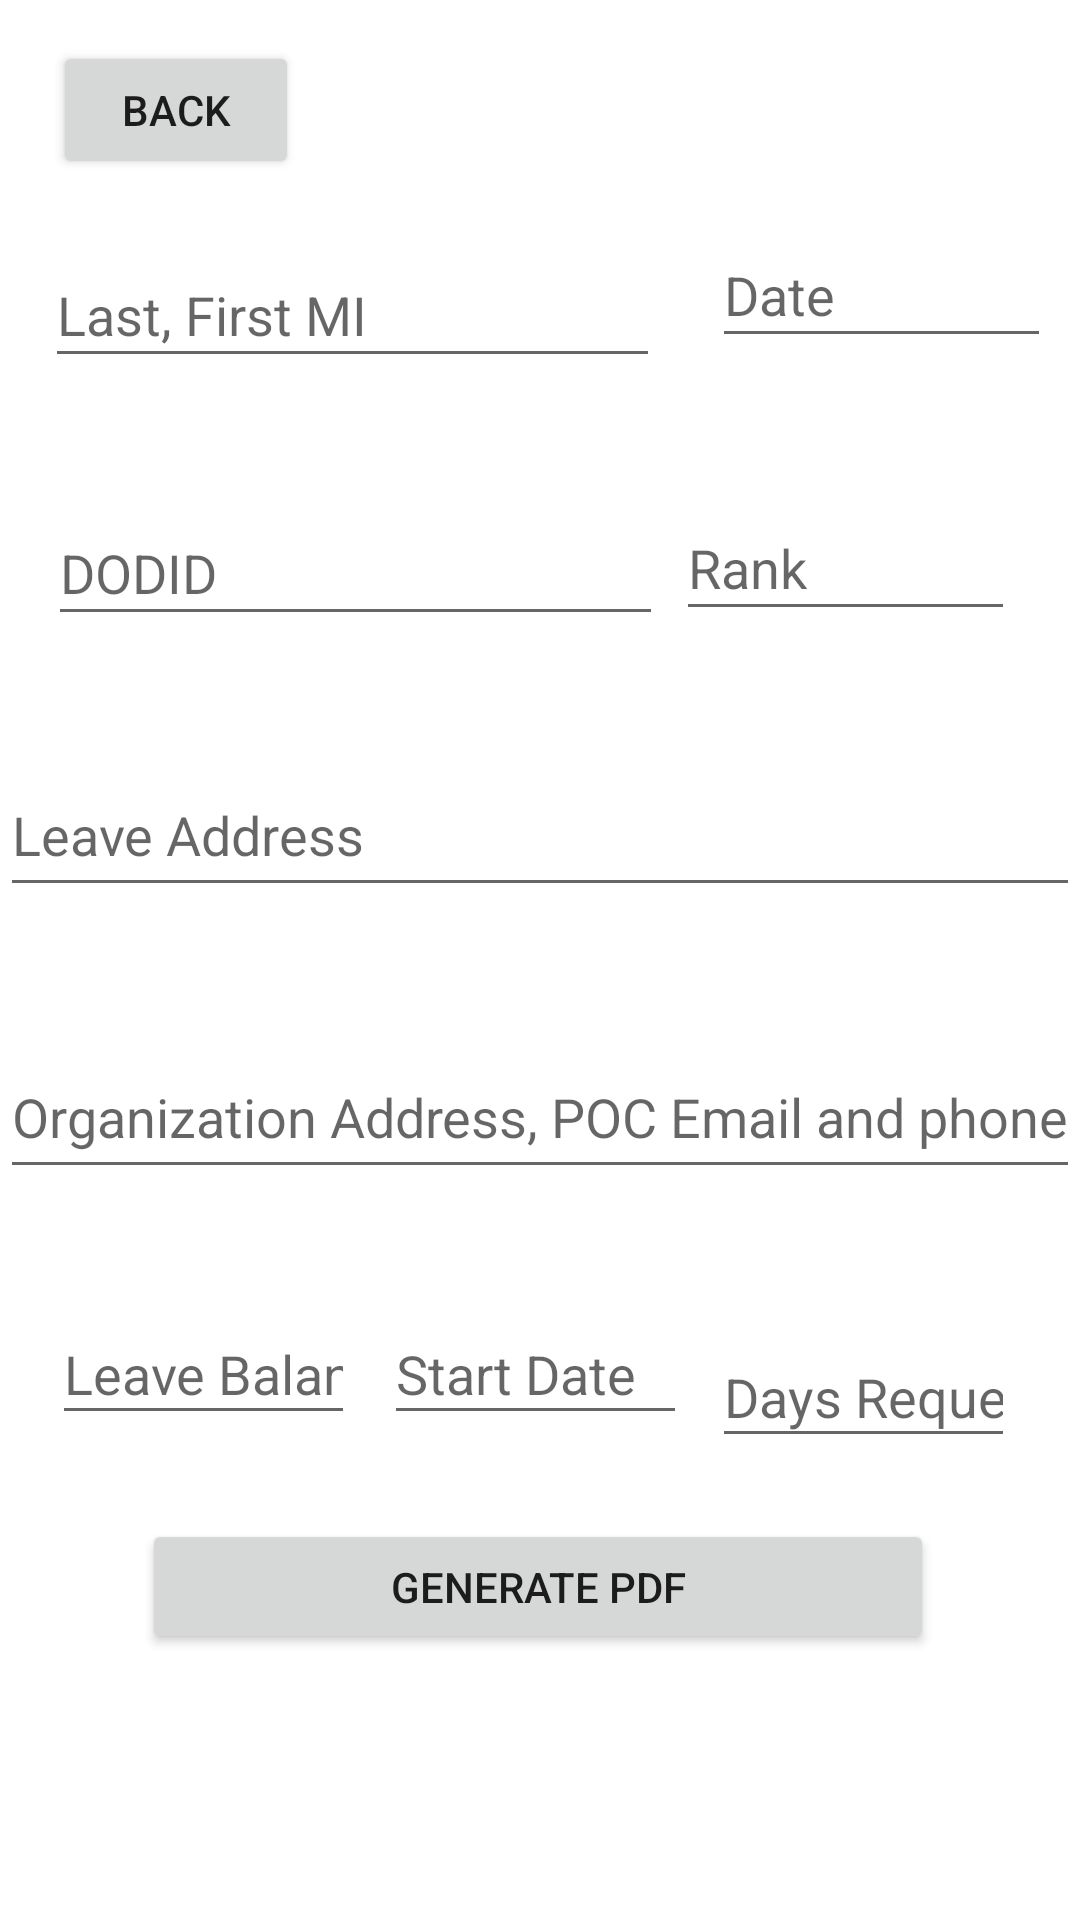

Produce the Android XML layout that renders to this screen, including the resource entries it uses.
<!-- AndroidManifest.xml: application theme Theme.Pdfmill -->
<!-- res/layout/da_31.xml -->
<androidx.constraintlayout.widget.ConstraintLayout xmlns:android="http://schemas.android.com/apk/res/android"
    xmlns:app="http://schemas.android.com/apk/res-auto"
    xmlns:tools="http://schemas.android.com/tools"
    android:layout_width="match_parent"
    android:layout_height="match_parent"
    app:layout_behavior="@string/appbar_scrolling_view_behavior">


    <EditText
        android:id="@+id/nameET"
        android:layout_width="205dp"
        android:layout_height="45dp"
        android:ems="10"
        android:hint="Last, First MI"
        android:inputType="textPersonName"
        app:layout_constraintBottom_toBottomOf="parent"
        app:layout_constraintEnd_toEndOf="parent"
        app:layout_constraintHorizontal_bias="0.097"
        app:layout_constraintStart_toStartOf="parent"
        app:layout_constraintTop_toBottomOf="@+id/backButton"
        app:layout_constraintVertical_bias="0.04" />

    <EditText
        android:id="@+id/dateET"
        android:layout_width="113dp"
        android:layout_height="45dp"
        android:ems="10"
        android:hint="Date"
        android:inputType="date"
        app:layout_constraintBottom_toBottomOf="parent"
        app:layout_constraintEnd_toEndOf="parent"
        app:layout_constraintHorizontal_bias="0.643"
        app:layout_constraintStart_toEndOf="@+id/nameET"
        app:layout_constraintTop_toTopOf="parent"
        app:layout_constraintVertical_bias="0.125" />

    <EditText
        android:id="@+id/rankET"
        android:layout_width="113dp"
        android:layout_height="45dp"
        android:ems="10"
        android:hint="Rank"
        android:inputType="textPersonName"
        app:layout_constraintBottom_toBottomOf="parent"
        app:layout_constraintEnd_toEndOf="parent"
        app:layout_constraintHorizontal_bias="0.912"
        app:layout_constraintStart_toStartOf="parent"
        app:layout_constraintTop_toBottomOf="@+id/nameET"
        app:layout_constraintVertical_bias="0.084" />

    <Button
        android:id="@+id/backButton"
        android:layout_width="82dp"
        android:layout_height="46dp"
        android:text="Back"
        app:layout_constraintBottom_toBottomOf="parent"
        app:layout_constraintEnd_toEndOf="parent"
        app:layout_constraintHorizontal_bias="0.063"
        app:layout_constraintStart_toStartOf="parent"
        app:layout_constraintTop_toTopOf="parent"
        app:layout_constraintVertical_bias="0.023" />

    <EditText
        android:id="@+id/dodIdET"
        android:layout_width="205dp"
        android:layout_height="45dp"
        android:ems="10"
        android:hint="DODID"
        android:inputType="number"
        app:layout_constraintBottom_toTopOf="@+id/leaveAddressET"
        app:layout_constraintEnd_toEndOf="parent"
        app:layout_constraintHorizontal_bias="0.104"
        app:layout_constraintStart_toStartOf="parent"
        app:layout_constraintTop_toBottomOf="@+id/nameET"
        app:layout_constraintVertical_bias="0.512" />

    <EditText
        android:id="@+id/leaveAddressET"
        android:layout_width="360dp"
        android:layout_height="51dp"
        android:ems="10"
        android:hint="Leave Address"
        android:inputType="textPostalAddress"
        app:layout_constraintBottom_toTopOf="@+id/orgInfoET"
        app:layout_constraintEnd_toEndOf="parent"
        app:layout_constraintHorizontal_bias="0.411"
        app:layout_constraintStart_toStartOf="parent"
        app:layout_constraintTop_toBottomOf="@+id/rankET"
        app:layout_constraintVertical_bias="0.488" />

    <EditText
        android:id="@+id/orgInfoET"
        android:layout_width="360dp"
        android:layout_height="51dp"
        android:layout_marginTop="120dp"
        android:ems="10"
        android:hint="Organization Address, POC Email and phone number"
        android:inputType="textPostalAddress"
        app:layout_constraintBottom_toBottomOf="parent"
        app:layout_constraintEnd_toEndOf="parent"
        app:layout_constraintHorizontal_bias="0.411"
        app:layout_constraintStart_toStartOf="parent"
        app:layout_constraintTop_toBottomOf="@+id/rankET"
        app:layout_constraintVertical_bias="0.058" />

    <Button
        android:id="@+id/generateButton"
        android:layout_width="264dp"
        android:layout_height="45dp"
        android:text="Generate PDF"
        app:layout_constraintBottom_toBottomOf="parent"
        app:layout_constraintEnd_toEndOf="parent"
        app:layout_constraintHorizontal_bias="0.493"
        app:layout_constraintStart_toStartOf="parent"
        app:layout_constraintTop_toTopOf="parent"
        app:layout_constraintVertical_bias="0.851" />

    <EditText
        android:id="@+id/leaveBalanceET"
        android:layout_width="101dp"
        android:layout_height="44dp"
        android:ems="10"
        android:hint="Leave Balance"
        android:inputType="textPersonName"
        app:layout_constraintBottom_toBottomOf="parent"
        app:layout_constraintEnd_toEndOf="parent"
        app:layout_constraintHorizontal_bias="0.067"
        app:layout_constraintStart_toStartOf="parent"
        app:layout_constraintTop_toBottomOf="@+id/orgInfoET"
        app:layout_constraintVertical_bias="0.19" />

    <EditText
        android:id="@+id/startDateET"
        android:layout_width="101dp"
        android:layout_height="44dp"
        android:ems="10"
        android:hint="Start Date"
        android:inputType="textPersonName"
        app:layout_constraintBottom_toBottomOf="parent"
        app:layout_constraintEnd_toStartOf="@+id/daysRequestedET"
        app:layout_constraintHorizontal_bias="0.539"
        app:layout_constraintStart_toEndOf="@+id/leaveBalanceET"
        app:layout_constraintTop_toBottomOf="@+id/orgInfoET"
        app:layout_constraintVertical_bias="0.19" />

    <EditText
        android:id="@+id/daysRequestedET"
        android:layout_width="101dp"
        android:layout_height="44dp"
        android:layout_marginTop="32dp"
        android:ems="10"
        android:hint="Days Requesting"
        android:inputType="textPersonName"
        app:layout_constraintBottom_toBottomOf="parent"
        app:layout_constraintEnd_toEndOf="parent"
        app:layout_constraintHorizontal_bias="0.916"
        app:layout_constraintStart_toStartOf="parent"
        app:layout_constraintTop_toBottomOf="@+id/orgInfoET"
        app:layout_constraintVertical_bias="0.082" />


</androidx.constraintlayout.widget.ConstraintLayout>
<!-- resources referenced by this layout -->
<resources>
  <style name="Theme.Pdfmill" parent="Theme.MaterialComponents.DayNight.DarkActionBar">
          
          <item name="colorPrimary">#939EDD</item>
          <item name="colorPrimaryVariant">#683F51B5</item>
          <item name="colorOnPrimary">@color/black</item>
          
          <item name="colorSecondary">@color/teal_200</item>
          <item name="colorSecondaryVariant">@color/teal_700</item>
          <item name="colorOnSecondary">@color/black</item>
          
          <item name="android:statusBarColor">?attr/colorPrimaryVariant</item>
          
      </style>
  <!-- not gathered from this repository: default colours our renderer supplied (Android Studio template values) -->
  <color name="teal_200">#FF03DAC5</color>
  <color name="teal_700">#FF018786</color>
  <color name="black">#FF000000</color>
</resources>
